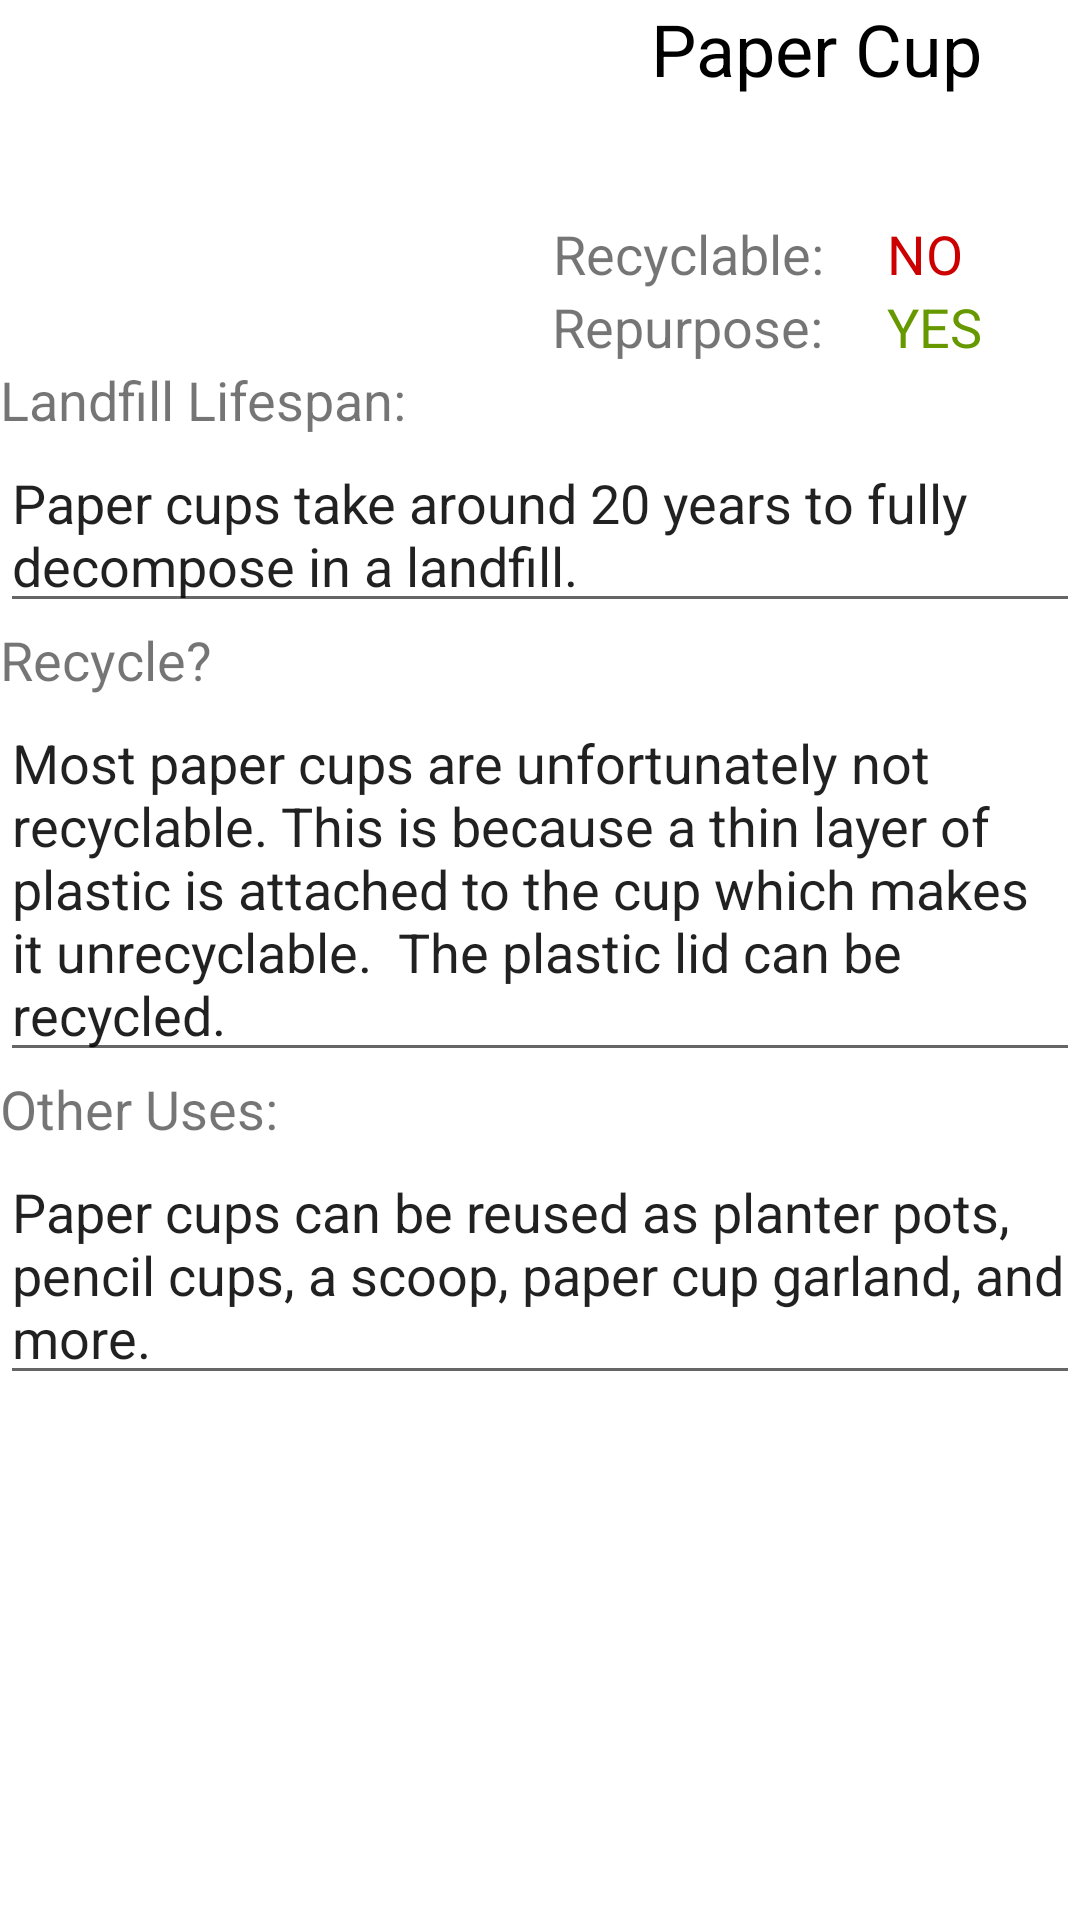

Here is an Android app screen rendered from its layout file. Give the layout XML and the strings, colors and styles it references.
<!-- AndroidManifest.xml: application theme AppTheme -->
<!-- res/layout/activity_paper_cup.xml -->
<?xml version="1.0" encoding="utf-8"?>
<RelativeLayout xmlns:android="http://schemas.android.com/apk/res/android"
    xmlns:app="http://schemas.android.com/apk/res-auto"
    xmlns:tools="http://schemas.android.com/tools"
    android:layout_width="match_parent"
    android:layout_height="match_parent"
    android:background="@color/whiteish"
    android:orientation="vertical"
    android:weightSum="1"
    tools:context="com.smilingrobotics.currentptk.PaperCupActivity">

    <ImageView
        android:id="@+id/imageView"
        android:layout_width="156dp"
        android:layout_height="109dp"
        android:layout_alignParentTop="true"
        android:layout_marginEnd="83dp"
        android:layout_marginRight="83dp"
        android:layout_marginTop="12dp"
        android:layout_toLeftOf="@+id/textView6"
        android:layout_toStartOf="@+id/textView6"
        android:src="@drawable/cup" />

    <TextView
        android:id="@+id/textView2"

        android:layout_width="match_parent"
        android:layout_height="wrap_content"
        android:layout_alignParentLeft="true"
        android:layout_alignParentStart="true"
        android:layout_below="@+id/imageView"
        android:layout_weight="0.32"
        android:text="Landfill Lifespan:"
        android:textSize="18sp" />

    <EditText
        android:id="@+id/editText2"
        android:layout_width="match_parent"
        android:layout_height="wrap_content"
        android:layout_alignParentLeft="true"
        android:layout_alignParentStart="true"
        android:layout_below="@+id/textView2"
        android:editable="false"
        android:ems="10"
        android:inputType="none"
        android:scrollbars="vertical"
        android:text="Paper cups take around 20 years to fully decompose in a landfill." />

    <TextView
        android:id="@+id/textView5"
        android:layout_width="wrap_content"
        android:layout_height="wrap_content"
        android:layout_alignParentEnd="true"
        android:layout_alignParentRight="true"
        android:layout_alignParentTop="true"
        android:layout_toEndOf="@+id/imageView"
        android:layout_toRightOf="@+id/imageView"
        android:text="Paper Cup"
        android:textAlignment="center"
        android:textColor="@android:color/black"
        android:textSize="24sp" />

    <TextView
        android:id="@+id/textView6"
        android:layout_width="wrap_content"
        android:layout_height="wrap_content"
        android:layout_above="@+id/textView"
        android:layout_marginEnd="17dp"
        android:layout_marginRight="17dp"
        android:layout_toLeftOf="@+id/textView8"
        android:layout_toStartOf="@+id/textView8"
        android:text="Recyclable: "
        android:textAlignment="center"
        android:textSize="18sp" />

    <TextView
        android:id="@+id/textView3"
        android:layout_width="wrap_content"
        android:layout_height="wrap_content"
        android:layout_alignParentEnd="true"
        android:layout_alignParentLeft="true"
        android:layout_alignParentRight="true"
        android:layout_alignParentStart="true"
        android:layout_below="@+id/editText2"
        android:text="Recycle?"
        android:textSize="18sp" />

    <EditText
        android:id="@+id/editText"
        android:layout_width="wrap_content"
        android:layout_height="wrap_content"
        android:layout_alignParentEnd="true"
        android:layout_alignParentLeft="true"
        android:layout_alignParentRight="true"
        android:layout_alignParentStart="true"
        android:layout_below="@+id/textView3"
        android:ems="10"
        android:inputType="textMultiLine"
        android:text="Most paper cups are unfortunately not recyclable. This is because a thin layer of plastic is attached to the cup which makes it unrecyclable.  The plastic lid can be recycled. " />

    <TextView
        android:id="@+id/textView4"
        android:layout_width="wrap_content"
        android:layout_height="wrap_content"
        android:layout_alignParentEnd="true"
        android:layout_alignParentLeft="true"
        android:layout_alignParentRight="true"
        android:layout_alignParentStart="true"
        android:layout_below="@+id/editText"
        android:text="Other Uses:"
        android:textSize="18sp" />

    <EditText
        android:id="@+id/editText3"
        android:layout_width="wrap_content"
        android:layout_height="wrap_content"
        android:layout_alignParentEnd="true"
        android:layout_alignParentLeft="true"
        android:layout_alignParentRight="true"
        android:layout_alignParentStart="true"
        android:layout_below="@+id/textView4"
        android:ems="10"
        android:inputType="textMultiLine"
        android:text="Paper cups can be reused as planter pots, pencil cups, a scoop, paper cup garland, and more." />

    <TextView
        android:id="@+id/textView"
        android:layout_width="wrap_content"
        android:layout_height="wrap_content"
        android:layout_above="@+id/textView2"
        android:layout_alignLeft="@+id/textView6"
        android:layout_alignStart="@+id/textView6"
        android:text="Repurpose: "
        android:textAlignment="center"
        android:textSize="18sp" />

    <TextView
        android:id="@+id/textView8"
        android:layout_width="wrap_content"
        android:layout_height="wrap_content"
        android:layout_alignBaseline="@+id/textView6"
        android:layout_alignBottom="@+id/textView6"
        android:layout_alignParentEnd="true"
        android:layout_alignParentRight="true"
        android:layout_marginEnd="39dp"
        android:layout_marginRight="39dp"
        android:text="NO"
        android:textAlignment="center"
        android:textColor="@android:color/holo_red_dark"
        android:textSize="18sp" />

    <TextView
        android:id="@+id/textView9"
        android:layout_width="wrap_content"
        android:layout_height="wrap_content"
        android:layout_alignBottom="@+id/textView"
        android:layout_alignLeft="@+id/textView8"
        android:layout_alignStart="@+id/textView8"
        android:text="YES"
        android:textAlignment="center"
        android:textColor="@android:color/holo_green_dark"
        android:textSize="18sp" />

</RelativeLayout>
<!-- resources referenced by this layout -->
<resources>
  <color name="whiteish">#ffffff</color>
  <style name="AppTheme" parent="Theme.AppCompat.Light.DarkActionBar">
          
          <item name="colorPrimary">@color/whiteish</item>
          <item name="colorPrimaryDark">@color/red_rocks_red</item>
          <item name="colorAccent">@color/red_rocks_red</item>
          <item name="icon">@drawable/app_logo</item>
  
      </style>
  <color name="red_rocks_red">#89191c</color>
  <!-- drawable app_logo: png bitmap (drawable, 35006 bytes) -->
</resources>
